Run: headless pygame with SDL's dummy video driver; simulated clock (each Clock.tick advances the game by its frame time, no real sleeping); random seed 0; keys injected as events and as key.get_pressed() state; no mouse input; restart key R tapped at the start of phases 3 and 4.
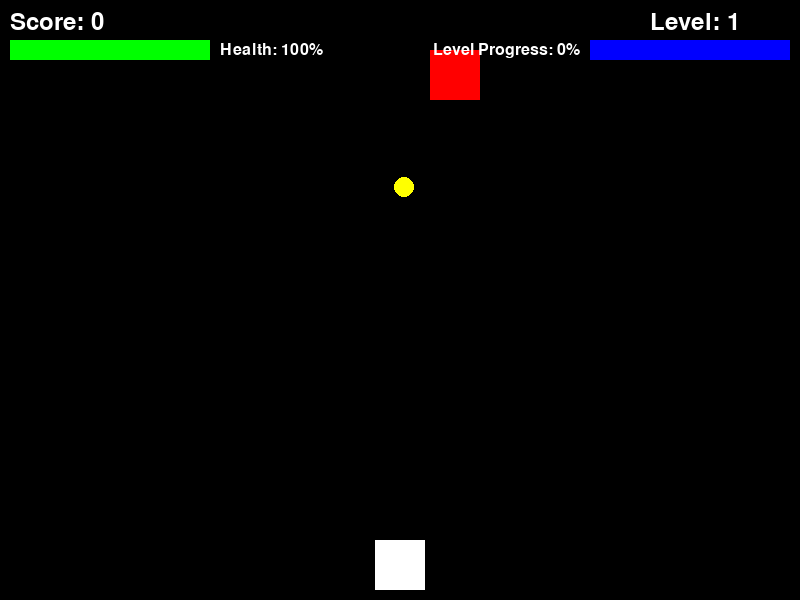
Frame 1 of 4 · flips 1–60 · no input
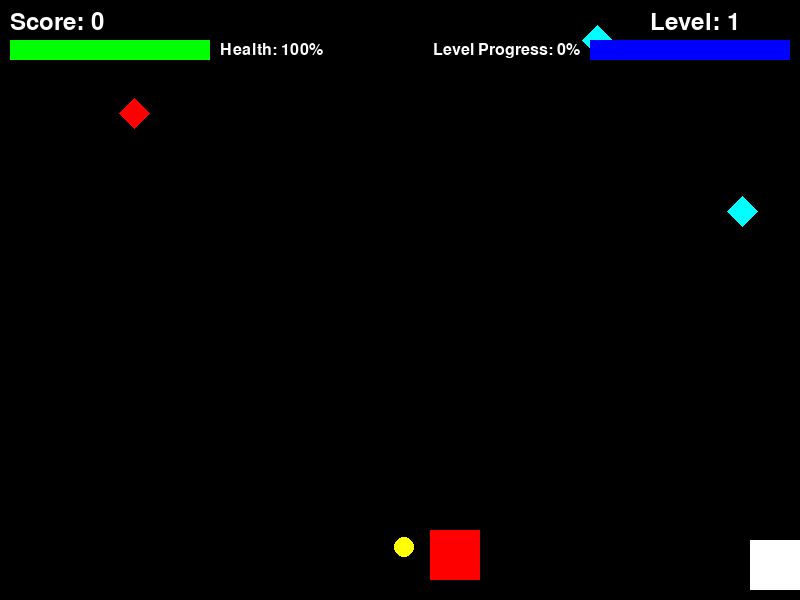
Frame 2 of 4 · flips 61–180 · tapped SPACE, RETURN · held RIGHT (→), D
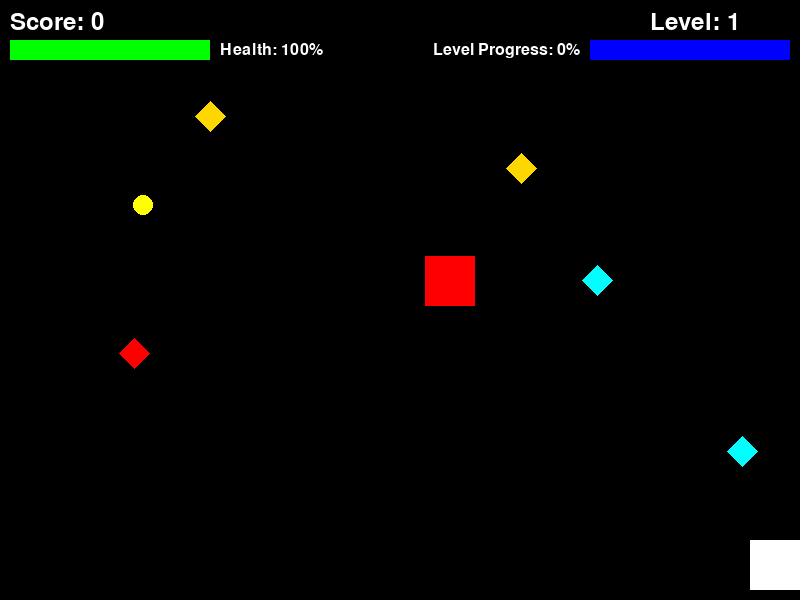
Frame 3 of 4 · flips 181–300 · tapped R · held DOWN (↓), S
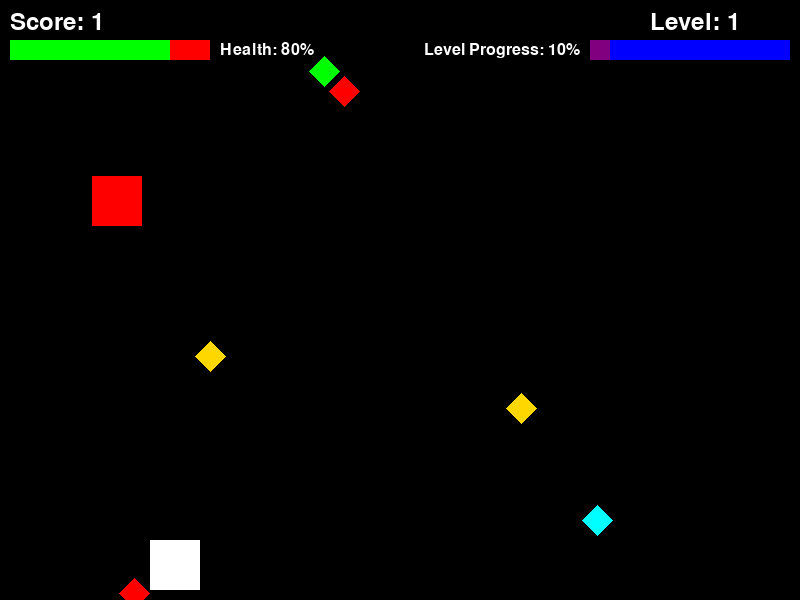
Frame 4 of 4 · flips 301–420 · tapped R · held LEFT (←), A, UP (↑), W

The pygame program that drew these frames:

import pygame
import random
import time

# Initialize Pygame
pygame.init()

# Set up the game window
WIDTH = 800
HEIGHT = 600
window = pygame.display.set_mode((WIDTH, HEIGHT))
pygame.display.set_caption("Coin Collector")

# Colors
WHITE = (255, 255, 255)
BLACK = (0, 0, 0)
RED = (255, 0, 0)
YELLOW = (255, 255, 0)
GREEN = (0, 255, 0)
BLUE = (0, 0, 255)
PURPLE = (128, 0, 128)
ORANGE = (255, 165, 0)
CYAN = (0, 255, 255)
GOLD = (255, 215, 0)

# Power-up Types
POWERUP_INVINCIBLE = 'invincible'
POWERUP_DOUBLE_POINTS = 'double_points'
POWERUP_HEALTH = 'health'
POWERUP_SLOW_OBSTACLES = 'slow_obstacles'

class PowerUp:
    def __init__(self, x, y, type):
        self.x = x
        self.y = y
        self.type = type
        self.size = 30
        self.active = False
        self.start_time = 0
        self.duration = 10  # 10 seconds for timed power-ups

        # Set color based on power-up type
        self.color = {
            POWERUP_INVINCIBLE: GOLD,
            POWERUP_DOUBLE_POINTS: GREEN,
            POWERUP_HEALTH: RED,
            POWERUP_SLOW_OBSTACLES: CYAN
        }[type]

    def is_expired(self):
        if self.type == POWERUP_HEALTH:  # Health power-up is instant
            return True
        return time.time() - self.start_time > self.duration if self.active else False

    def activate(self):
        self.active = True
        self.start_time = time.time()

    def time_remaining(self):
        if not self.active:
            return 0
        return max(0, self.duration - (time.time() - self.start_time))

class Game:
    def __init__(self):
        # Player settings
        self.player_size = 50
        self.player_x = WIDTH // 2 - self.player_size // 2
        self.player_y = HEIGHT - self.player_size - 10
        self.player_speed = 5
        self.max_health = 5
        self.current_health = self.max_health
        self.invulnerable = False
        self.invulnerable_timer = 0
        self.invulnerable_duration = 1500  # 1.5 seconds of invulnerability after hit
        self.player_color = WHITE

        # Level settings
        self.level = 1
        self.coins_for_next_level = 10
        self.coins_collected_this_level = 0
        self.level_multiplier = 1.2

        # Coin settings
        self.coin_size = 20
        self.base_coin_speed = 3
        self.coin_speed = self.base_coin_speed
        self.coins = [self.create_coin()]

        # Obstacle settings
        self.obstacle_size = 50
        self.base_obstacle_speed = 4
        self.obstacle_speed = self.base_obstacle_speed
        self.original_obstacle_speed = self.obstacle_speed
        self.obstacles = [self.create_obstacle()]

        # Power-up settings
        self.power_ups = []
        self.power_up_speed = 2
        self.power_up_spawn_chance = 0.02  # 2% chance per frame to spawn a power-up
        self.active_power_ups = {
            POWERUP_INVINCIBLE: None,
            POWERUP_DOUBLE_POINTS: None,
            POWERUP_SLOW_OBSTACLES: None
        }

        # Game state
        self.game_over = False
        self.score = 0

    def create_coin(self):
        return {
            'x': random.randint(0, WIDTH - self.coin_size),
            'y': random.randint(-100, 0)
        }

    def create_obstacle(self):
        return {
            'x': random.randint(0, WIDTH - self.obstacle_size),
            'y': random.randint(-200, -50)
        }

    def create_power_up(self):
        power_up_type = random.choice([
            POWERUP_INVINCIBLE,
            POWERUP_DOUBLE_POINTS,
            POWERUP_HEALTH,
            POWERUP_SLOW_OBSTACLES
        ])
        return PowerUp(
            random.randint(0, WIDTH - 30),
            random.randint(-100, -30),
            power_up_type
        )

    def reset_game(self):
        # Reset player position and health
        self.player_x = WIDTH // 2 - self.player_size // 2
        self.player_y = HEIGHT - self.player_size - 10
        self.current_health = self.max_health
        self.invulnerable = False
        self.invulnerable_timer = 0
        self.player_color = WHITE

        # Reset level
        self.level = 1
        self.coins_collected_this_level = 0
        self.coin_speed = self.base_coin_speed
        self.obstacle_speed = self.base_obstacle_speed

        # Reset coins and obstacles
        self.coins = [self.create_coin()]
        self.obstacles = [self.create_obstacle()]

        # Reset power-ups
        self.power_ups = []
        self.active_power_ups = {
            POWERUP_INVINCIBLE: None,
            POWERUP_DOUBLE_POINTS: None,
            POWERUP_SLOW_OBSTACLES: None
        }

        # Reset score
        self.score = 0

        # Reset game state
        self.game_over = False

    def advance_level(self):
        self.level += 1
        self.coins_collected_this_level = 0

        # Increase speeds based on level
        self.coin_speed = self.base_coin_speed * (self.level_multiplier ** (self.level - 1))
        self.obstacle_speed = self.base_obstacle_speed * (self.level_multiplier ** (self.level - 1))
        self.original_obstacle_speed = self.obstacle_speed

        # Add more coins and obstacles as levels progress
        max_coins = min(3, 1 + self.level // 3)
        max_obstacles = min(3, 1 + self.level // 4)

        while len(self.coins) < max_coins:
            self.coins.append(self.create_coin())
        while len(self.obstacles) < max_obstacles:
            self.obstacles.append(self.create_obstacle())

        # Give bonus health every 5 levels
        if self.level % 5 == 0:
            self.current_health = min(self.max_health, self.current_health + 1)

    def handle_events(self):
        for event in pygame.event.get():
            if event.type == pygame.QUIT:
                return False
            if event.type == pygame.KEYDOWN and self.game_over:
                if event.key == pygame.K_r:
                    self.reset_game()
            if event.type == pygame.KEYDOWN and event.key == pygame.K_ESCAPE:
                return False
        return True

    def update_power_ups(self):
        # Update existing power-ups
        for power_up_type, power_up in list(self.active_power_ups.items()):
            if power_up and power_up.is_expired():
                if power_up_type == POWERUP_SLOW_OBSTACLES:
                    self.obstacle_speed = self.original_obstacle_speed
                self.active_power_ups[power_up_type] = None

        # Spawn new power-ups
        if random.random() < self.power_up_spawn_chance:
            self.power_ups.append(self.create_power_up())

        # Update falling power-ups
        for power_up in self.power_ups[:]:
            power_up.y += self.power_up_speed
            if power_up.y > HEIGHT:
                self.power_ups.remove(power_up)

    def apply_power_up(self, power_up):
        if power_up.type == POWERUP_HEALTH:
            self.current_health = min(self.max_health, self.current_health + 1)
        else:
            power_up.activate()
            self.active_power_ups[power_up.type] = power_up

            if power_up.type == POWERUP_SLOW_OBSTACLES:
                self.obstacle_speed = self.original_obstacle_speed * 0.5

    def update(self):
        if not self.game_over:
            current_time = pygame.time.get_ticks()

            # Update power-ups
            self.update_power_ups()

            # Check if invincible power-up is active
            invincible_power_up = self.active_power_ups[POWERUP_INVINCIBLE]
            is_power_up_invincible = invincible_power_up and invincible_power_up.active

            # Update regular invulnerability
            if self.invulnerable and not is_power_up_invincible:
                if current_time - self.invulnerable_timer > self.invulnerable_duration:
                    self.invulnerable = False
                    self.player_color = WHITE
                else:
                    # Flash player while invulnerable
                    if (current_time // 200) % 2:
                        self.player_color = WHITE
                    else:
                        self.player_color = BLUE

            # Update power-up invincibility color
            if is_power_up_invincible:
                if (current_time // 200) % 2:
                    self.player_color = GOLD
                else:
                    self.player_color = WHITE

            # Player movement
            keys = pygame.key.get_pressed()
            if keys[pygame.K_LEFT] and self.player_x > 0:
                self.player_x -= self.player_speed
            if keys[pygame.K_RIGHT] and self.player_x < WIDTH - self.player_size:
                self.player_x += self.player_speed

            # Update coins
            player_rect = pygame.Rect(self.player_x, self.player_y, self.player_size, self.player_size)
            for coin in self.coins[:]:
                coin['y'] += self.coin_speed
                if coin['y'] > HEIGHT:
                    self.coins.remove(coin)
                    self.coins.append(self.create_coin())
                else:
                    coin_rect = pygame.Rect(coin['x'], coin['y'], self.coin_size, self.coin_size)
                    if player_rect.colliderect(coin_rect):
                        # Check for double points power-up
                        points = self.level
                        if self.active_power_ups[POWERUP_DOUBLE_POINTS]:
                            points *= 2
                        self.score += points
                        self.coins_collected_this_level += 1
                        self.coins.remove(coin)
                        self.coins.append(self.create_coin())

                        # Check for level advancement
                        if self.coins_collected_this_level >= self.coins_for_next_level:
                            self.advance_level()

            # Update obstacles
            for obstacle in self.obstacles[:]:
                obstacle['y'] += self.obstacle_speed
                if obstacle['y'] > HEIGHT:
                    self.obstacles.remove(obstacle)
                    self.obstacles.append(self.create_obstacle())
                else:
                    obstacle_rect = pygame.Rect(obstacle['x'], obstacle['y'],
                                             self.obstacle_size, self.obstacle_size)
                    if (player_rect.colliderect(obstacle_rect) and
                        not self.invulnerable and
                        not is_power_up_invincible):
                        self.current_health -= 1
                        if self.current_health <= 0:
                            self.game_over = True
                        else:
                            # Start invulnerability period
                            self.invulnerable = True
                            self.invulnerable_timer = current_time
                            # Reset obstacle position
                            self.obstacles.remove(obstacle)
                            self.obstacles.append(self.create_obstacle())

            # Check power-up collisions
            for power_up in self.power_ups[:]:
                power_up_rect = pygame.Rect(power_up.x, power_up.y, power_up.size, power_up.size)
                if player_rect.colliderect(power_up_rect):
                    self.apply_power_up(power_up)
                    self.power_ups.remove(power_up)

    def draw_power_up_status(self):
        font = pygame.font.Font(None, 24)
        y_offset = 80

        for power_up_type, power_up in self.active_power_ups.items():
            if power_up and power_up.active:
                time_left = power_up.time_remaining()
                if time_left > 0:
                    text = f"{power_up_type.title()}: {time_left:.1f}s"
                    text_surface = font.render(text, True, power_up.color)
                    window.blit(text_surface, (10, y_offset))
                    y_offset += 25

    def draw_diamond(self, surface, color, x, y, size):
        points = [
            (x + size//2, y),  # top
            (x + size, y + size//2),  # right
            (x + size//2, y + size),  # bottom
            (x, y + size//2)  # left
        ]
        pygame.draw.polygon(surface, color, points)

    def draw_health_bar(self):
        # Health bar background
        bar_width = 200
        bar_height = 20
        bar_x = 10
        bar_y = 40
        pygame.draw.rect(window, RED, (bar_x, bar_y, bar_width, bar_height))

        # Health bar fill
        health_percentage = self.current_health / self.max_health
        health_width = bar_width * health_percentage
        pygame.draw.rect(window, GREEN, (bar_x, bar_y, health_width, bar_height))

        # Health text
        font = pygame.font.Font(None, 24)
        health_text = font.render(f'Health: {int(health_percentage * 100)}%', True, WHITE)
        window.blit(health_text, (bar_x + bar_width + 10, bar_y + 2))

    def draw_level_progress(self):
        # Level progress bar
        bar_width = 200
        bar_height = 20
        bar_x = WIDTH - bar_width - 10
        bar_y = 40
        pygame.draw.rect(window, BLUE, (bar_x, bar_y, bar_width, bar_height))

        # Progress fill
        progress = self.coins_collected_this_level / self.coins_for_next_level
        progress_width = bar_width * progress
        pygame.draw.rect(window, PURPLE, (bar_x, bar_y, progress_width, bar_height))

        # Progress text
        font = pygame.font.Font(None, 24)
        progress_text = font.render(f'Level Progress: {int(progress * 100)}%', True, WHITE)
        text_rect = progress_text.get_rect(right=bar_x - 10, centery=bar_y + bar_height//2)
        window.blit(progress_text, text_rect)

    def draw(self):
        window.fill(BLACK)

        # Draw player
        pygame.draw.rect(window, self.player_color, (self.player_x, self.player_y, self.player_size, self.player_size))

        # Draw coins
        for coin in self.coins:
            pygame.draw.circle(window, YELLOW, (coin['x'] + self.coin_size//2,
                                              coin['y'] + self.coin_size//2), self.coin_size//2)

        # Draw obstacles
        for obstacle in self.obstacles:
            pygame.draw.rect(window, RED, (obstacle['x'], obstacle['y'],
                                         self.obstacle_size, self.obstacle_size))

        # Draw power-ups
        for power_up in self.power_ups:
            self.draw_diamond(window, power_up.color, power_up.x, power_up.y, power_up.size)

        # Draw score and level
        font = pygame.font.Font(None, 36)
        score_text = font.render(f'Score: {self.score}', True, WHITE)
        level_text = font.render(f'Level: {self.level}', True, WHITE)
        window.blit(score_text, (10, 10))
        window.blit(level_text, (WIDTH - 150, 10))

        # Draw health bar and level progress
        self.draw_health_bar()
        self.draw_level_progress()

        # Draw active power-up status
        self.draw_power_up_status()

        # Draw game over screen
        if self.game_over:
            # Create semi-transparent overlay
            overlay = pygame.Surface((WIDTH, HEIGHT))
            overlay.fill(BLACK)
            overlay.set_alpha(128)
            window.blit(overlay, (0, 0))

            # Game Over text
            game_over_font = pygame.font.Font(None, 74)
            game_over_text = game_over_font.render('Game Over!', True, RED)
            game_over_rect = game_over_text.get_rect(center=(WIDTH//2, HEIGHT//2 - 50))
            window.blit(game_over_text, game_over_rect)

            # Final score and level
            final_score_font = pygame.font.Font(None, 48)
            final_score_text = final_score_font.render(f'Final Score: {self.score} - Level: {self.level}', True, WHITE)
            final_score_rect = final_score_text.get_rect(center=(WIDTH//2, HEIGHT//2 + 20))
            window.blit(final_score_text, final_score_rect)

            # Restart instruction
            restart_font = pygame.font.Font(None, 36)
            restart_text = restart_font.render('Press R to Restart or ESC to Quit', True, GREEN)
            restart_rect = restart_text.get_rect(center=(WIDTH//2, HEIGHT//2 + 80))
            window.blit(restart_text, restart_rect)

        pygame.display.flip()

def main():
    clock = pygame.time.Clock()
    game = Game()
    running = True

    while running:
        running = game.handle_events()
        game.update()
        game.draw()
        clock.tick(60)

    pygame.quit()

if __name__ == "__main__":
    main()
